The GitHub repository imbiswas/testcash contains a labelled image folder "data" with 2 categories: ten, twenty. Examples follow, each with its label.

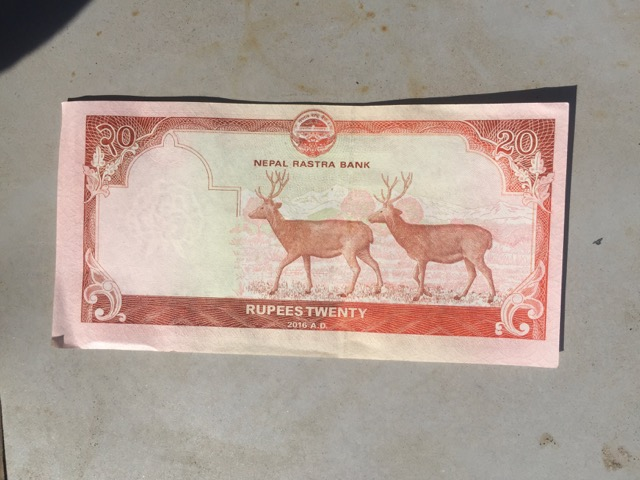
Label: twenty

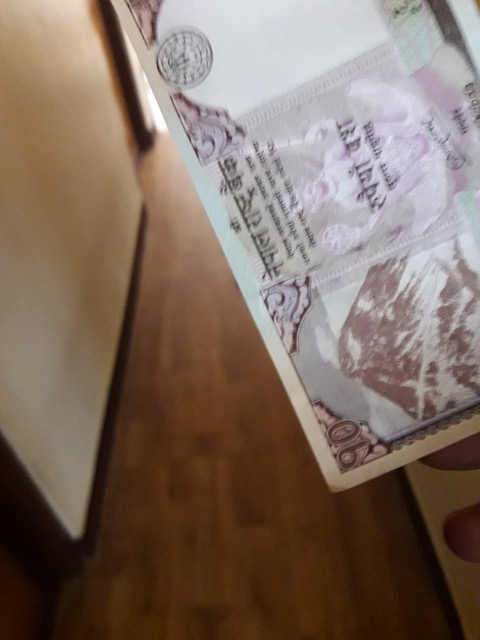
Label: ten

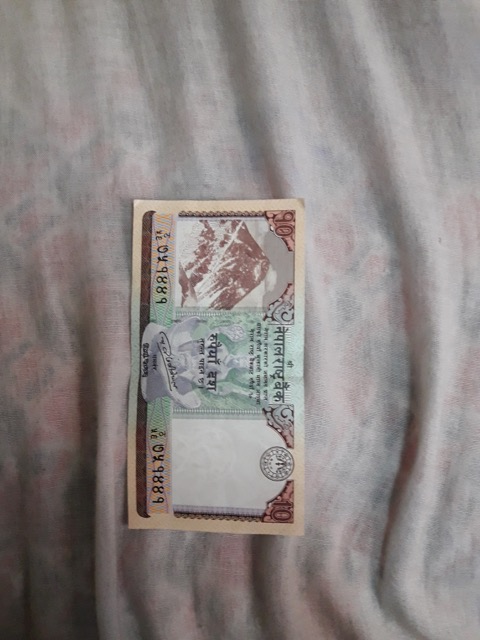
Label: ten

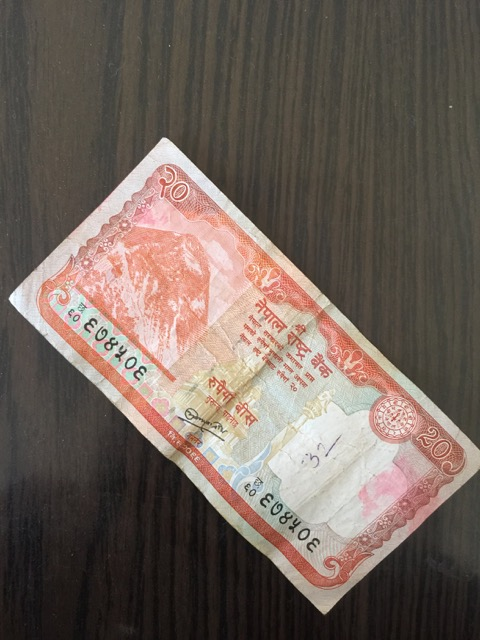
Label: twenty

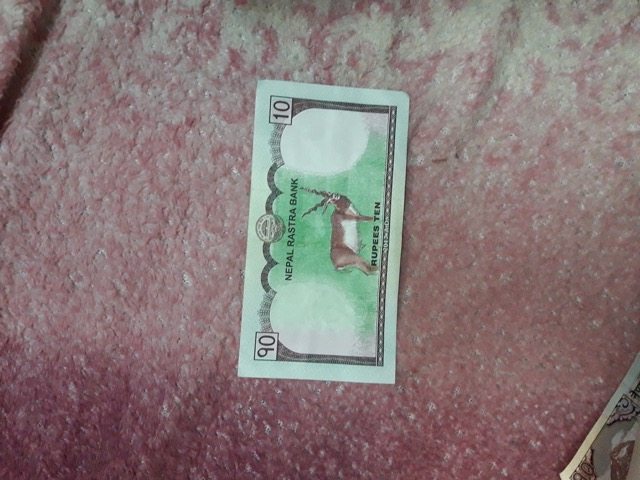
Label: ten

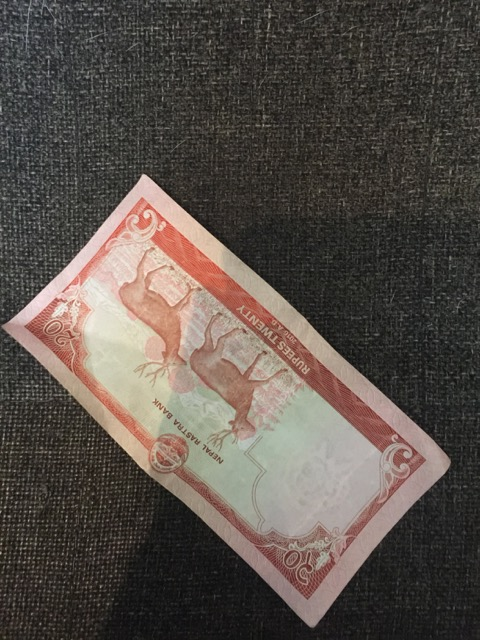
Label: twenty
